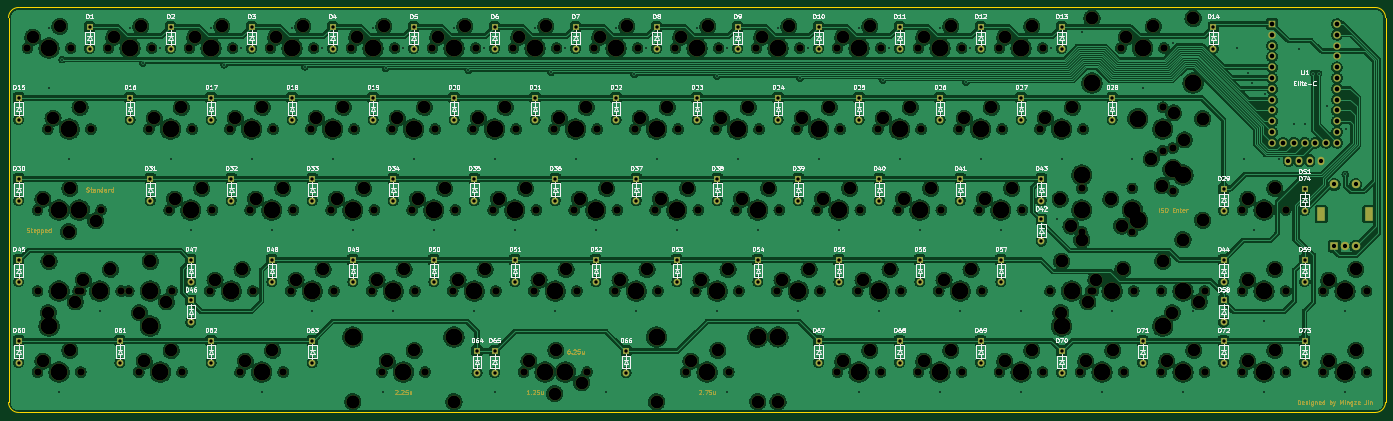
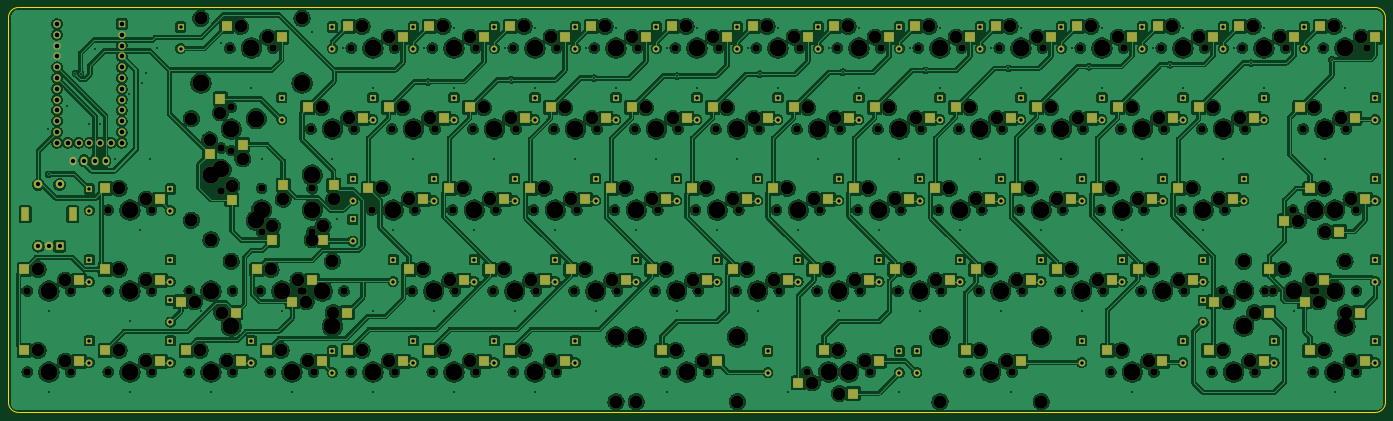
Circuit board: 11 layer files. Board 323.8 x 95.2 mm.
- bottom_copper: GanJing 65 rev 2 hotswap-B_Cu.gbr (1677111 bytes)
- bottom_mask: GanJing 65 rev 2 hotswap-B_Mask.gbr (26141 bytes)
- paste: GanJing 65 rev 2 hotswap-B_Paste.gbr (5982 bytes)
- bottom_silk: GanJing 65 rev 2 hotswap-B_Silkscreen.gbr (469 bytes)
- outline: GanJing 65 rev 2 hotswap-Edge_Cuts.gbr (1000 bytes)
- top_copper: GanJing 65 rev 2 hotswap-F_Cu.gbr (1551261 bytes)
- top_mask: GanJing 65 rev 2 hotswap-F_Mask.gbr (39632 bytes)
- paste: GanJing 65 rev 2 hotswap-F_Paste.gbr (468 bytes)
- top_silk: GanJing 65 rev 2 hotswap-F_Silkscreen.gbr (116299 bytes)
- drill: GanJing 65 rev 2 hotswap-NPTH.drl (7183 bytes)
- drill: GanJing 65 rev 2 hotswap-PTH.drl (5463 bytes)

=== bottom_copper: GanJing 65 rev 2 hotswap-B_Cu.gbr (1677111 bytes, source omitted) ===
=== bottom_mask: GanJing 65 rev 2 hotswap-B_Mask.gbr (26141 bytes, source omitted) ===
=== paste: GanJing 65 rev 2 hotswap-B_Paste.gbr ===
%TF.GenerationSoftware,KiCad,Pcbnew,(6.0.1)*%
%TF.CreationDate,2022-04-18T14:34:42-04:00*%
%TF.ProjectId,GanJing 65 rev 2 hotswap,47616e4a-696e-4672-9036-352072657620,2*%
%TF.SameCoordinates,Original*%
%TF.FileFunction,Paste,Bot*%
%TF.FilePolarity,Positive*%
%FSLAX46Y46*%
G04 Gerber Fmt 4.6, Leading zero omitted, Abs format (unit mm)*
G04 Created by KiCad (PCBNEW (6.0.1)) date 2022-04-18 14:34:42*
%MOMM*%
%LPD*%
G01*
G04 APERTURE LIST*
%ADD10R,2.500000X2.550000*%
%ADD11R,2.550000X2.500000*%
G04 APERTURE END LIST*
D10*
%TO.C,MX43*%
X311785000Y-149960000D03*
X309245000Y-137033000D03*
%TD*%
D11*
%TO.C,MX1*%
X52446250Y-102235000D03*
X65373250Y-99695000D03*
%TD*%
%TO.C,MX2*%
X71496250Y-102235000D03*
X84423250Y-99695000D03*
%TD*%
%TO.C,MX3*%
X90546250Y-102235000D03*
X103473250Y-99695000D03*
%TD*%
%TO.C,MX4*%
X109596250Y-102235000D03*
X122523250Y-99695000D03*
%TD*%
%TO.C,MX5*%
X128646250Y-102235000D03*
X141573250Y-99695000D03*
%TD*%
%TO.C,MX6*%
X147696250Y-102235000D03*
X160623250Y-99695000D03*
%TD*%
%TO.C,MX7*%
X166746250Y-102235000D03*
X179673250Y-99695000D03*
%TD*%
%TO.C,MX8*%
X185796250Y-102235000D03*
X198723250Y-99695000D03*
%TD*%
%TO.C,MX9*%
X204846250Y-102235000D03*
X217773250Y-99695000D03*
%TD*%
%TO.C,MX10*%
X223896250Y-102235000D03*
X236823250Y-99695000D03*
%TD*%
%TO.C,MX11*%
X242946250Y-102235000D03*
X255873250Y-99695000D03*
%TD*%
%TO.C,MX12*%
X261996250Y-102235000D03*
X274923250Y-99695000D03*
%TD*%
%TO.C,MX13*%
X281046250Y-102235000D03*
X293973250Y-99695000D03*
%TD*%
%TO.C,MX14*%
X309621250Y-102235000D03*
X322548250Y-99695000D03*
%TD*%
%TO.C,MX15*%
X70135750Y-118745000D03*
X57208750Y-121285000D03*
%TD*%
%TO.C,MX16*%
X93948250Y-118745000D03*
X81021250Y-121285000D03*
%TD*%
%TO.C,MX17*%
X112998250Y-118745000D03*
X100071250Y-121285000D03*
%TD*%
%TO.C,MX18*%
X132048250Y-118745000D03*
X119121250Y-121285000D03*
%TD*%
%TO.C,MX19*%
X151098250Y-118745000D03*
X138171250Y-121285000D03*
%TD*%
%TO.C,MX20*%
X170148250Y-118745000D03*
X157221250Y-121285000D03*
%TD*%
%TO.C,MX21*%
X189198250Y-118745000D03*
X176271250Y-121285000D03*
%TD*%
%TO.C,MX22*%
X208248250Y-118745000D03*
X195321250Y-121285000D03*
%TD*%
%TO.C,MX23*%
X227298250Y-118745000D03*
X214371250Y-121285000D03*
%TD*%
%TO.C,MX24*%
X246348250Y-118745000D03*
X233421250Y-121285000D03*
%TD*%
%TO.C,MX25*%
X265398250Y-118745000D03*
X252471250Y-121285000D03*
%TD*%
%TO.C,MX26*%
X284448250Y-118745000D03*
X271521250Y-121285000D03*
%TD*%
%TO.C,MX27*%
X303498250Y-118745000D03*
X290571250Y-121285000D03*
%TD*%
D10*
%TO.C,MX28*%
X326548750Y-129667000D03*
X324008750Y-116740000D03*
%TD*%
D11*
%TO.C,MX29*%
X351123250Y-137795000D03*
X338196250Y-140335000D03*
%TD*%
%TO.C,MX30*%
X73760000Y-145415000D03*
X60833000Y-147955000D03*
%TD*%
%TO.C,MX31*%
X98710750Y-137795000D03*
X85783750Y-140335000D03*
%TD*%
%TO.C,MX32*%
X117760750Y-137795000D03*
X104833750Y-140335000D03*
%TD*%
%TO.C,MX33*%
X136810750Y-137795000D03*
X123883750Y-140335000D03*
%TD*%
%TO.C,MX34*%
X155860750Y-137795000D03*
X142933750Y-140335000D03*
%TD*%
%TO.C,MX35*%
X174910750Y-137795000D03*
X161983750Y-140335000D03*
%TD*%
%TO.C,MX36*%
X193960750Y-137795000D03*
X181033750Y-140335000D03*
%TD*%
%TO.C,MX37*%
X213010750Y-137795000D03*
X200083750Y-140335000D03*
%TD*%
%TO.C,MX38*%
X232060750Y-137795000D03*
X219133750Y-140335000D03*
%TD*%
%TO.C,MX39*%
X251110750Y-137795000D03*
X238183750Y-140335000D03*
%TD*%
%TO.C,MX40*%
X270160750Y-137795000D03*
X257233750Y-140335000D03*
%TD*%
%TO.C,MX41*%
X289210750Y-137795000D03*
X276283750Y-140335000D03*
%TD*%
%TO.C,MX44*%
X351123250Y-156845000D03*
X338196250Y-159385000D03*
%TD*%
%TO.C,MX45*%
X77279500Y-156845000D03*
X64352500Y-159385000D03*
%TD*%
%TO.C,MX47*%
X108235750Y-156845000D03*
X95308750Y-159385000D03*
%TD*%
%TO.C,MX48*%
X127285750Y-156845000D03*
X114358750Y-159385000D03*
%TD*%
%TO.C,MX49*%
X146335750Y-156845000D03*
X133408750Y-159385000D03*
%TD*%
%TO.C,MX50*%
X165385750Y-156845000D03*
X152458750Y-159385000D03*
%TD*%
%TO.C,MX51*%
X184435750Y-156845000D03*
X171508750Y-159385000D03*
%TD*%
%TO.C,MX52*%
X203485750Y-156845000D03*
X190558750Y-159385000D03*
%TD*%
%TO.C,MX53*%
X222535750Y-156845000D03*
X209608750Y-159385000D03*
%TD*%
%TO.C,MX54*%
X241585750Y-156845000D03*
X228658750Y-159385000D03*
%TD*%
%TO.C,MX55*%
X260635750Y-156845000D03*
X247708750Y-159385000D03*
%TD*%
%TO.C,MX56*%
X279685750Y-156845000D03*
X266758750Y-159385000D03*
%TD*%
%TO.C,MX57*%
X315404500Y-156845000D03*
X302477500Y-159385000D03*
%TD*%
%TO.C,MX59*%
X370173250Y-156845000D03*
X357246250Y-159385000D03*
%TD*%
%TO.C,MX60*%
X67754500Y-175895000D03*
X54827500Y-178435000D03*
%TD*%
%TO.C,MX61*%
X91567000Y-175895000D03*
X78640000Y-178435000D03*
%TD*%
%TO.C,MX62*%
X115379500Y-175895000D03*
X102452500Y-178435000D03*
%TD*%
%TO.C,MX67*%
X255873250Y-175895000D03*
X242946250Y-178435000D03*
%TD*%
%TO.C,MX68*%
X274923250Y-175895000D03*
X261996250Y-178435000D03*
%TD*%
%TO.C,MX69*%
X293973250Y-175895000D03*
X281046250Y-178435000D03*
%TD*%
%TO.C,MX70*%
X313023250Y-175895000D03*
X300096250Y-178435000D03*
%TD*%
%TO.C,MX71*%
X332073250Y-175895000D03*
X319146250Y-178435000D03*
%TD*%
%TO.C,MX72*%
X351123250Y-175895000D03*
X338196250Y-178435000D03*
%TD*%
%TO.C,MX73*%
X370173250Y-175895000D03*
X357246250Y-178435000D03*
%TD*%
%TO.C,MX65*%
X188060000Y-183515000D03*
X175133000Y-186055000D03*
%TD*%
%TO.C,MX64*%
X182054500Y-175895000D03*
X169127500Y-178435000D03*
%TD*%
%TO.C,MX76*%
X68997500Y-164465000D03*
X56070500Y-167005000D03*
%TD*%
D10*
%TO.C,MX75*%
X321310000Y-140435000D03*
X318770000Y-127508000D03*
%TD*%
D11*
%TO.C,MX74*%
X67754500Y-137795000D03*
X54827500Y-140335000D03*
%TD*%
D10*
%TO.C,MX42*%
X297338750Y-137033000D03*
X299878750Y-149960000D03*
%TD*%
D11*
%TO.C,MX63*%
X148717000Y-175895000D03*
X135790000Y-178435000D03*
%TD*%
%TO.C,MX46*%
X90428750Y-164465000D03*
X77501750Y-167005000D03*
%TD*%
%TO.C,MX77*%
X307122500Y-164465000D03*
X294195500Y-167005000D03*
%TD*%
%TO.C,MX66*%
X220154500Y-175895000D03*
X207227500Y-178435000D03*
%TD*%
%TO.C,MX58*%
X320389250Y-167005000D03*
X333316250Y-164465000D03*
%TD*%
M02*

=== bottom_silk: GanJing 65 rev 2 hotswap-B_Silkscreen.gbr ===
%TF.GenerationSoftware,KiCad,Pcbnew,(6.0.1)*%
%TF.CreationDate,2022-04-18T14:34:42-04:00*%
%TF.ProjectId,GanJing 65 rev 2 hotswap,47616e4a-696e-4672-9036-352072657620,2*%
%TF.SameCoordinates,Original*%
%TF.FileFunction,Legend,Bot*%
%TF.FilePolarity,Positive*%
%FSLAX46Y46*%
G04 Gerber Fmt 4.6, Leading zero omitted, Abs format (unit mm)*
G04 Created by KiCad (PCBNEW (6.0.1)) date 2022-04-18 14:34:42*
%MOMM*%
%LPD*%
G01*
G04 APERTURE LIST*
G04 APERTURE END LIST*
M02*

=== outline: GanJing 65 rev 2 hotswap-Edge_Cuts.gbr ===
%TF.GenerationSoftware,KiCad,Pcbnew,(6.0.1)*%
%TF.CreationDate,2022-04-18T14:34:42-04:00*%
%TF.ProjectId,GanJing 65 rev 2 hotswap,47616e4a-696e-4672-9036-352072657620,2*%
%TF.SameCoordinates,Original*%
%TF.FileFunction,Profile,NP*%
%FSLAX46Y46*%
G04 Gerber Fmt 4.6, Leading zero omitted, Abs format (unit mm)*
G04 Created by KiCad (PCBNEW (6.0.1)) date 2022-04-18 14:34:42*
%MOMM*%
%LPD*%
G01*
G04 APERTURE LIST*
%TA.AperFunction,Profile*%
%ADD10C,0.250000*%
%TD*%
G04 APERTURE END LIST*
D10*
X50006250Y-97631250D02*
X50006250Y-188118750D01*
X373856250Y-188118750D02*
X373856250Y-97631250D01*
X50006250Y-188118750D02*
G75*
G03*
X52387500Y-190500000I2381250J0D01*
G01*
X52387500Y-95250000D02*
G75*
G03*
X50006250Y-97631250I0J-2381250D01*
G01*
X373856250Y-97631250D02*
G75*
G03*
X371475000Y-95250000I-2381250J0D01*
G01*
X371475000Y-190500000D02*
G75*
G03*
X373856250Y-188118750I0J2381250D01*
G01*
X52387500Y-190500000D02*
X371475000Y-190500000D01*
X371475000Y-95250000D02*
X52387500Y-95250000D01*
M02*

=== top_copper: GanJing 65 rev 2 hotswap-F_Cu.gbr (1551261 bytes, source omitted) ===
=== top_mask: GanJing 65 rev 2 hotswap-F_Mask.gbr (39632 bytes, source omitted) ===
=== paste: GanJing 65 rev 2 hotswap-F_Paste.gbr ===
%TF.GenerationSoftware,KiCad,Pcbnew,(6.0.1)*%
%TF.CreationDate,2022-04-18T14:34:42-04:00*%
%TF.ProjectId,GanJing 65 rev 2 hotswap,47616e4a-696e-4672-9036-352072657620,2*%
%TF.SameCoordinates,Original*%
%TF.FileFunction,Paste,Top*%
%TF.FilePolarity,Positive*%
%FSLAX46Y46*%
G04 Gerber Fmt 4.6, Leading zero omitted, Abs format (unit mm)*
G04 Created by KiCad (PCBNEW (6.0.1)) date 2022-04-18 14:34:42*
%MOMM*%
%LPD*%
G01*
G04 APERTURE LIST*
G04 APERTURE END LIST*
M02*

=== top_silk: GanJing 65 rev 2 hotswap-F_Silkscreen.gbr (116299 bytes, source omitted) ===
=== drill: GanJing 65 rev 2 hotswap-NPTH.drl (7183 bytes, source omitted) ===
=== drill: GanJing 65 rev 2 hotswap-PTH.drl (5463 bytes, source omitted) ===
